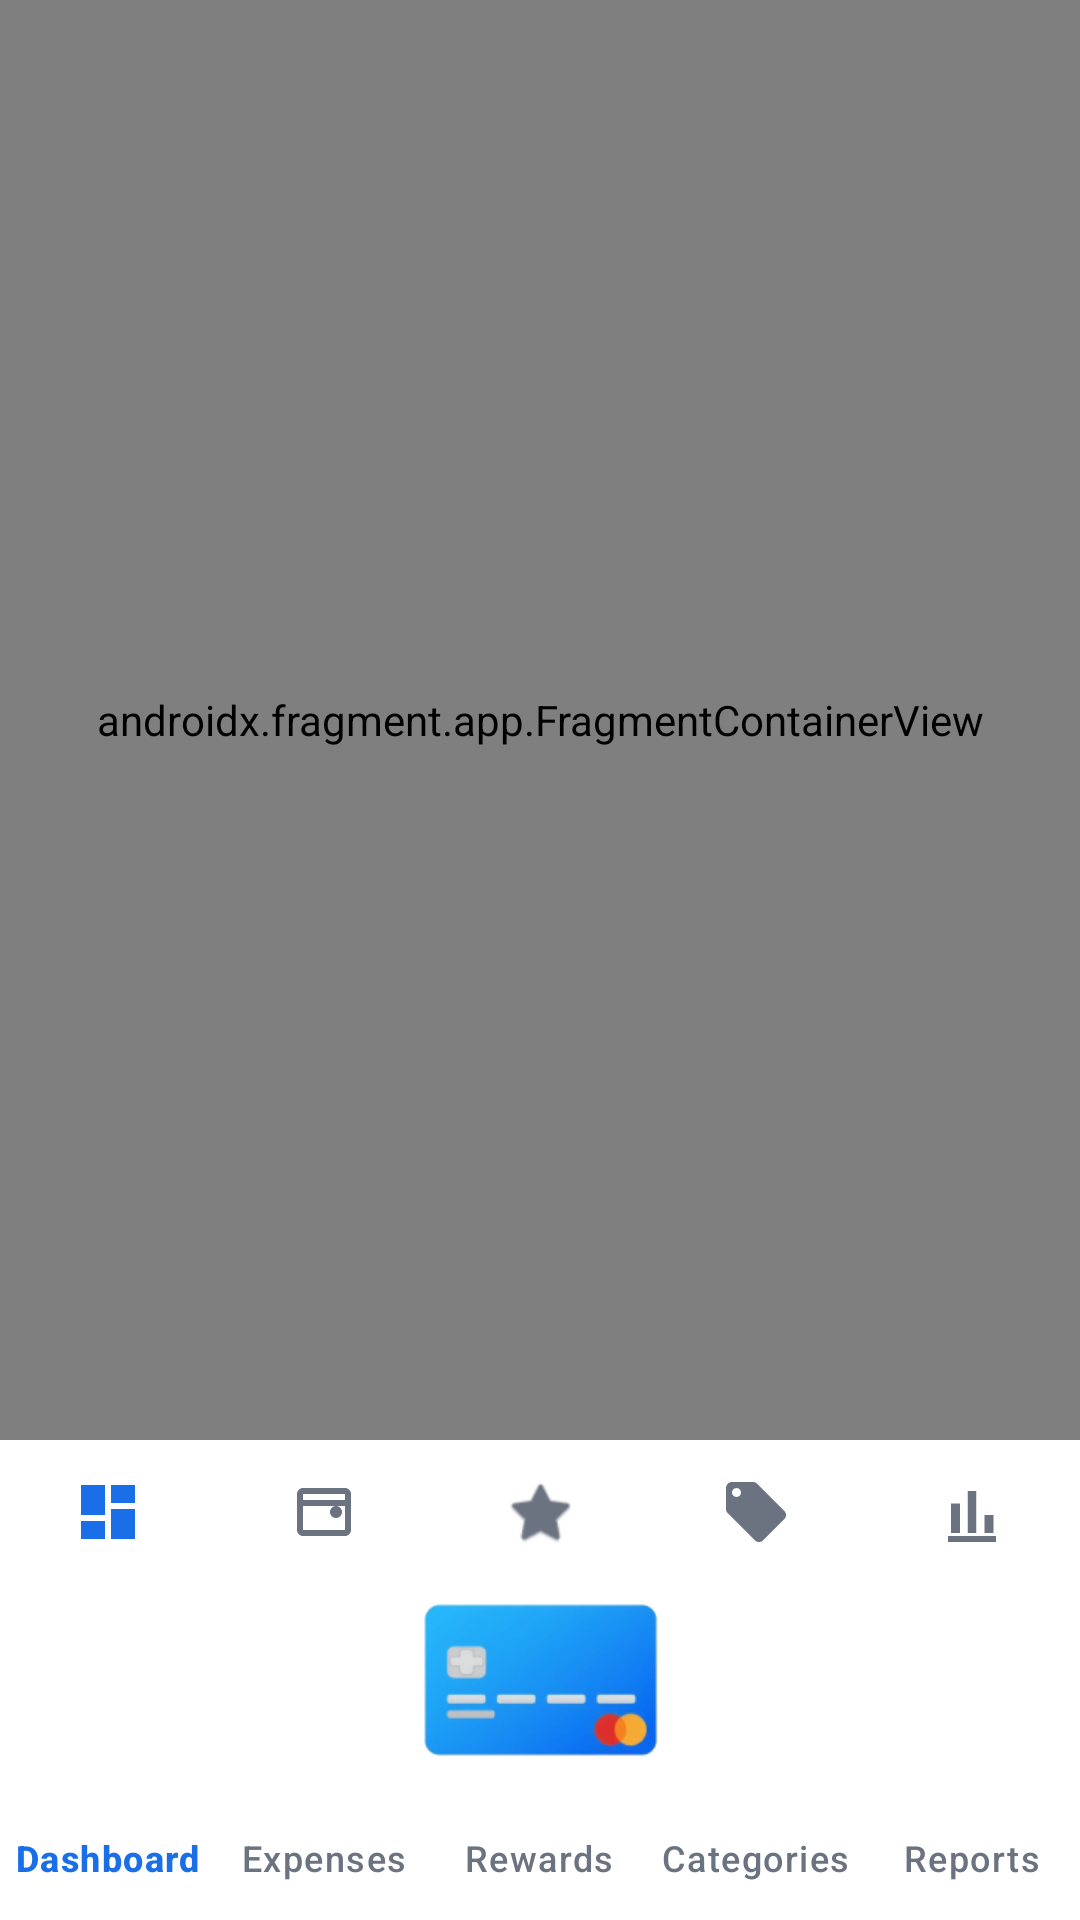

This screen was rendered from an Android layout file. Write that file and the resources it references.
<!-- AndroidManifest.xml: activity theme Theme.SaveSmart.Splash -->
<!-- res/layout/activity_main.xml -->
<?xml version="1.0" encoding="utf-8"?>
<androidx.constraintlayout.widget.ConstraintLayout
    xmlns:android="http://schemas.android.com/apk/res/android"
    xmlns:app="http://schemas.android.com/apk/res-auto"
    android:id="@+id/main_layout"
    android:layout_width="match_parent"
    android:layout_height="match_parent">

    <androidx.fragment.app.FragmentContainerView
        android:id="@+id/nav_host_fragment"
        android:name="androidx.navigation.fragment.NavHostFragment"
        android:layout_width="0dp"
        android:layout_height="0dp"
        app:defaultNavHost="true"
        app:navGraph="@navigation/nav_graph"
        app:layout_constraintBottom_toTopOf="@id/bottom_navigation"
        app:layout_constraintEnd_toEndOf="parent"
        app:layout_constraintStart_toStartOf="parent"
        app:layout_constraintTop_toTopOf="parent" />

    <com.google.android.material.bottomnavigation.BottomNavigationView
        android:id="@+id/bottom_navigation"
        android:layout_width="match_parent"
        android:layout_height="wrap_content"
        android:background="?android:attr/windowBackground"
        app:itemIconTint="@color/nav_item_color"
        app:itemTextColor="@color/nav_item_color"
        app:labelVisibilityMode="labeled"
        app:layout_constraintBottom_toBottomOf="parent"
        app:layout_constraintEnd_toEndOf="parent"
        app:layout_constraintStart_toStartOf="parent"
        app:menu="@menu/bottom_nav_menu" />

</androidx.constraintlayout.widget.ConstraintLayout>
<!-- resources referenced by this layout -->
<resources>
  <style name="Theme.SaveSmart.Splash" parent="Theme.Material3.DayNight.NoActionBar">
          <item name="android:windowBackground">@drawable/splash_background</item>
          <item name="android:statusBarColor">#FFFFFF</item>
          <item name="android:windowLightStatusBar">true</item>
      </style>
  <!-- drawable splash_background (drawable) -->
  <?xml version="1.0" encoding="utf-8"?>
  <layer-list xmlns:android="http://schemas.android.com/apk/res/android">
      
      <item>
          <color android:color="@color/card_surface" />
      </item>
  
      
      <item
          android:drawable="@mipmap/ic_launcher_foreground"
          android:gravity="center"
          android:width="160dp"
          android:height="160dp" />
  </layer-list>
  <color name="card_surface">#FFFFFF</color>
</resources>
